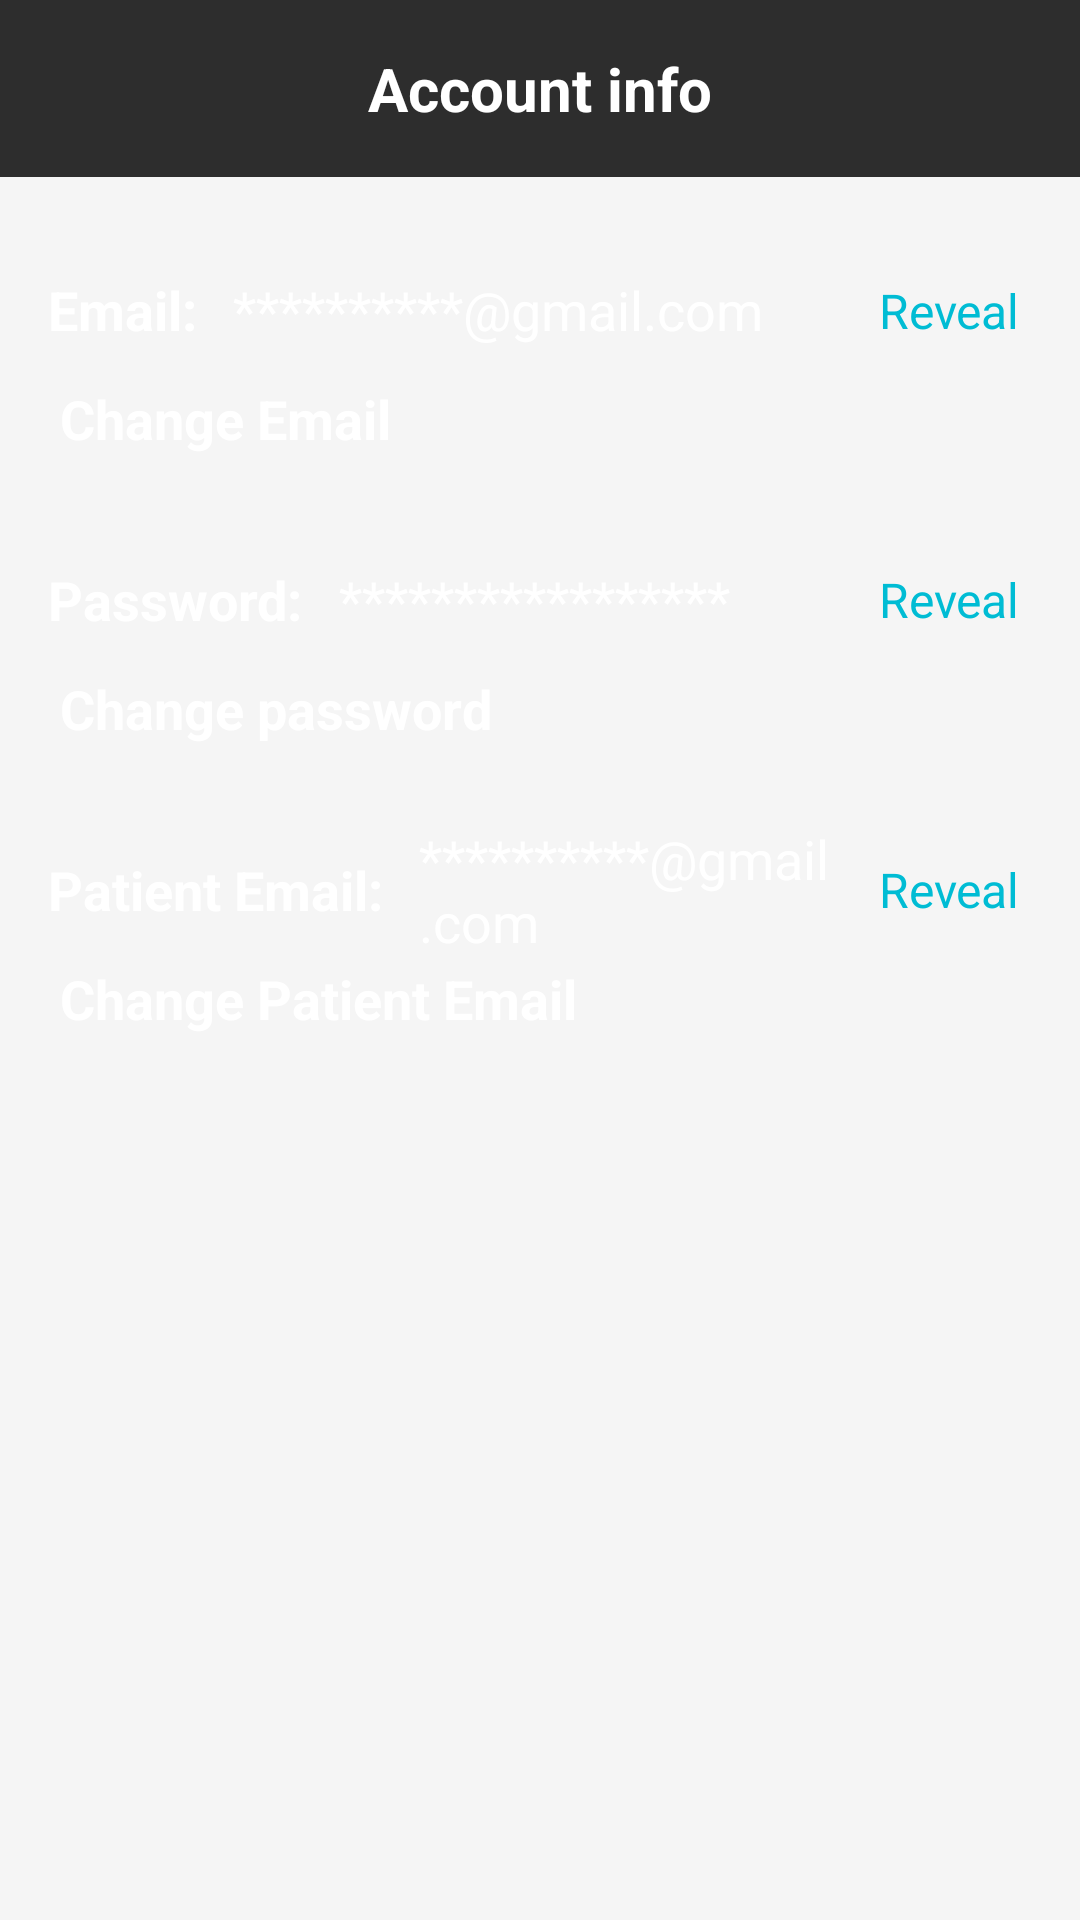

Android layout source for this screen:
<!-- AndroidManifest.xml: application theme Theme.RecallLive -->
<!-- res/layout/activity_guardianaccountinfo.xml -->
<?xml version="1.0" encoding="utf-8"?>
<androidx.constraintlayout.widget.ConstraintLayout xmlns:android="http://schemas.android.com/apk/res/android"
    xmlns:app="http://schemas.android.com/apk/res-auto"
    xmlns:tools="http://schemas.android.com/tools"
    android:layout_width="match_parent"
    android:layout_height="match_parent"
    android:background="#F5F5F5">

    
    <androidx.constraintlayout.widget.ConstraintLayout
        android:id="@+id/top_app_bar"
        android:layout_width="match_parent"
        android:layout_height="wrap_content"
        android:background="@color/white"
        android:padding="16dp"
        app:layout_constraintEnd_toEndOf="parent"
        app:layout_constraintStart_toStartOf="parent"
        app:layout_constraintTop_toTopOf="parent">

        
        <ImageView
            android:id="@+id/iv_back"
            android:layout_width="24dp"
            android:layout_height="24dp"
            android:src="@drawable/ic_arrow_back"
            android:clickable="true"
            android:focusable="true"
            android:background="?attr/selectableItemBackgroundBorderless"
            app:layout_constraintBottom_toBottomOf="parent"
            app:layout_constraintStart_toStartOf="parent"
            app:layout_constraintTop_toTopOf="parent" />

        
        <TextView
            android:id="@+id/tv_account_title"
            android:layout_width="wrap_content"
            android:layout_height="wrap_content"
            android:text="Account info"
            android:textColor="@color/black"
            android:textSize="20sp"
            android:textStyle="bold"
            app:layout_constraintBottom_toBottomOf="parent"
            app:layout_constraintEnd_toEndOf="parent"
            app:layout_constraintStart_toStartOf="parent"
            app:layout_constraintTop_toTopOf="parent" />

    </androidx.constraintlayout.widget.ConstraintLayout>

    
    <ScrollView
        android:id="@+id/scroll_view"
        android:layout_width="0dp"
        android:layout_height="0dp"
        android:layout_marginTop="8dp"
        app:layout_constraintBottom_toBottomOf="parent"
        app:layout_constraintEnd_toEndOf="parent"
        app:layout_constraintStart_toStartOf="parent"
        app:layout_constraintTop_toBottomOf="@+id/top_app_bar">

        <androidx.constraintlayout.widget.ConstraintLayout
            android:layout_width="match_parent"
            android:layout_height="wrap_content"
            android:paddingHorizontal="16dp"
            android:paddingVertical="24dp">

            
            <TextView
                android:id="@+id/tv_email_label"
                android:layout_width="wrap_content"
                android:layout_height="wrap_content"
                android:text="Email:"
                android:textColor="@color/black"
                android:textSize="18sp"
                android:textStyle="bold"
                app:layout_constraintStart_toStartOf="parent"
                app:layout_constraintTop_toTopOf="parent" />

            <TextView
                android:id="@+id/tv_email_value"
                android:layout_width="0dp"
                android:layout_height="wrap_content"
                android:layout_marginStart="12dp"
                android:text="**********@gmail.com"
                android:textColor="@color/black"
                android:textSize="18sp"
                app:layout_constraintBottom_toBottomOf="@+id/tv_email_label"
                app:layout_constraintEnd_toStartOf="@+id/tv_email_reveal"
                app:layout_constraintStart_toEndOf="@+id/tv_email_label"
                app:layout_constraintTop_toTopOf="@+id/tv_email_label" />

            <TextView
                android:id="@+id/tv_email_reveal"
                android:layout_width="wrap_content"
                android:layout_height="wrap_content"
                android:text="Reveal"
                android:textColor="#00BCD4"
                android:textSize="16sp"
                android:clickable="true"
                android:focusable="true"
                android:background="?attr/selectableItemBackgroundBorderless"
                android:padding="4dp"
                app:layout_constraintBottom_toBottomOf="@+id/tv_email_label"
                app:layout_constraintEnd_toEndOf="parent"
                app:layout_constraintTop_toTopOf="@+id/tv_email_label" />

            <TextView
                android:id="@+id/tv_change_email"
                android:layout_width="wrap_content"
                android:layout_height="wrap_content"
                android:layout_marginTop="8dp"
                android:text="Change Email"
                android:textColor="@color/black"
                android:textSize="18sp"
                android:textStyle="bold"
                android:clickable="true"
                android:focusable="true"
                android:background="?attr/selectableItemBackgroundBorderless"
                android:padding="4dp"
                app:layout_constraintStart_toStartOf="parent"
                app:layout_constraintTop_toBottomOf="@+id/tv_email_label" />

            
            <TextView
                android:id="@+id/tv_password_label"
                android:layout_width="wrap_content"
                android:layout_height="wrap_content"
                android:layout_marginTop="32dp"
                android:text="Password:"
                android:textColor="@color/black"
                android:textSize="18sp"
                android:textStyle="bold"
                app:layout_constraintStart_toStartOf="parent"
                app:layout_constraintTop_toBottomOf="@+id/tv_change_email" />

            <TextView
                android:id="@+id/tv_password_value"
                android:layout_width="0dp"
                android:layout_height="wrap_content"
                android:layout_marginStart="12dp"
                android:text="*****************"
                android:textColor="@color/black"
                android:textSize="18sp"
                app:layout_constraintBottom_toBottomOf="@+id/tv_password_label"
                app:layout_constraintEnd_toStartOf="@+id/tv_password_reveal"
                app:layout_constraintStart_toEndOf="@+id/tv_password_label"
                app:layout_constraintTop_toTopOf="@+id/tv_password_label" />

            <TextView
                android:id="@+id/tv_password_reveal"
                android:layout_width="wrap_content"
                android:layout_height="wrap_content"
                android:text="Reveal"
                android:textColor="#00BCD4"
                android:textSize="16sp"
                android:clickable="true"
                android:focusable="true"
                android:background="?attr/selectableItemBackgroundBorderless"
                android:padding="4dp"
                app:layout_constraintBottom_toBottomOf="@+id/tv_password_label"
                app:layout_constraintEnd_toEndOf="parent"
                app:layout_constraintTop_toTopOf="@+id/tv_password_label" />

            <TextView
                android:id="@+id/tv_change_password"
                android:layout_width="wrap_content"
                android:layout_height="wrap_content"
                android:layout_marginTop="8dp"
                android:text="Change password"
                android:textColor="@color/black"
                android:textSize="18sp"
                android:textStyle="bold"
                android:clickable="true"
                android:focusable="true"
                android:background="?attr/selectableItemBackgroundBorderless"
                android:padding="4dp"
                app:layout_constraintStart_toStartOf="parent"
                app:layout_constraintTop_toBottomOf="@+id/tv_password_label" />

            
            <TextView
                android:id="@+id/tv_patient_email_label"
                android:layout_width="wrap_content"
                android:layout_height="wrap_content"
                android:layout_marginTop="32dp"
                android:text="Patient Email:"
                android:textColor="@color/black"
                android:textSize="18sp"
                android:textStyle="bold"
                app:layout_constraintStart_toStartOf="parent"
                app:layout_constraintTop_toBottomOf="@+id/tv_change_password" />

            <TextView
                android:id="@+id/tv_patient_email_value"
                android:layout_width="0dp"
                android:layout_height="wrap_content"
                android:layout_marginStart="12dp"
                android:text="**********@gmail.com"
                android:textColor="@color/black"
                android:textSize="18sp"
                app:layout_constraintBottom_toBottomOf="@+id/tv_patient_email_label"
                app:layout_constraintEnd_toStartOf="@+id/tv_patient_email_reveal"
                app:layout_constraintStart_toEndOf="@+id/tv_patient_email_label"
                app:layout_constraintTop_toTopOf="@+id/tv_patient_email_label" />

            <TextView
                android:id="@+id/tv_patient_email_reveal"
                android:layout_width="wrap_content"
                android:layout_height="wrap_content"
                android:text="Reveal"
                android:textColor="#00BCD4"
                android:textSize="16sp"
                android:clickable="true"
                android:focusable="true"
                android:background="?attr/selectableItemBackgroundBorderless"
                android:padding="4dp"
                app:layout_constraintBottom_toBottomOf="@+id/tv_patient_email_label"
                app:layout_constraintEnd_toEndOf="parent"
                app:layout_constraintTop_toTopOf="@+id/tv_patient_email_label" />

            <TextView
                android:id="@+id/tv_change_patient_email"
                android:layout_width="wrap_content"
                android:layout_height="wrap_content"
                android:layout_marginTop="8dp"
                android:layout_marginBottom="24dp"
                android:text="Change Patient Email"
                android:textColor="@color/black"
                android:textSize="18sp"
                android:textStyle="bold"
                android:clickable="true"
                android:focusable="true"
                android:background="?attr/selectableItemBackgroundBorderless"
                android:padding="4dp"
                app:layout_constraintStart_toStartOf="parent"
                app:layout_constraintTop_toBottomOf="@+id/tv_patient_email_label" />

        </androidx.constraintlayout.widget.ConstraintLayout>

    </ScrollView>

</androidx.constraintlayout.widget.ConstraintLayout>
<!-- resources referenced by this layout -->
<resources>
  <color name="black">#FFFFFF</color>
  <color name="white">#2D2D2D</color>
  <style name="Theme.RecallLive" parent="Base.Theme.RecallLive" />
  <style name="Base.Theme.RecallLive" parent="Theme.Material3.DayNight.NoActionBar">
          
          
      </style>
</resources>
